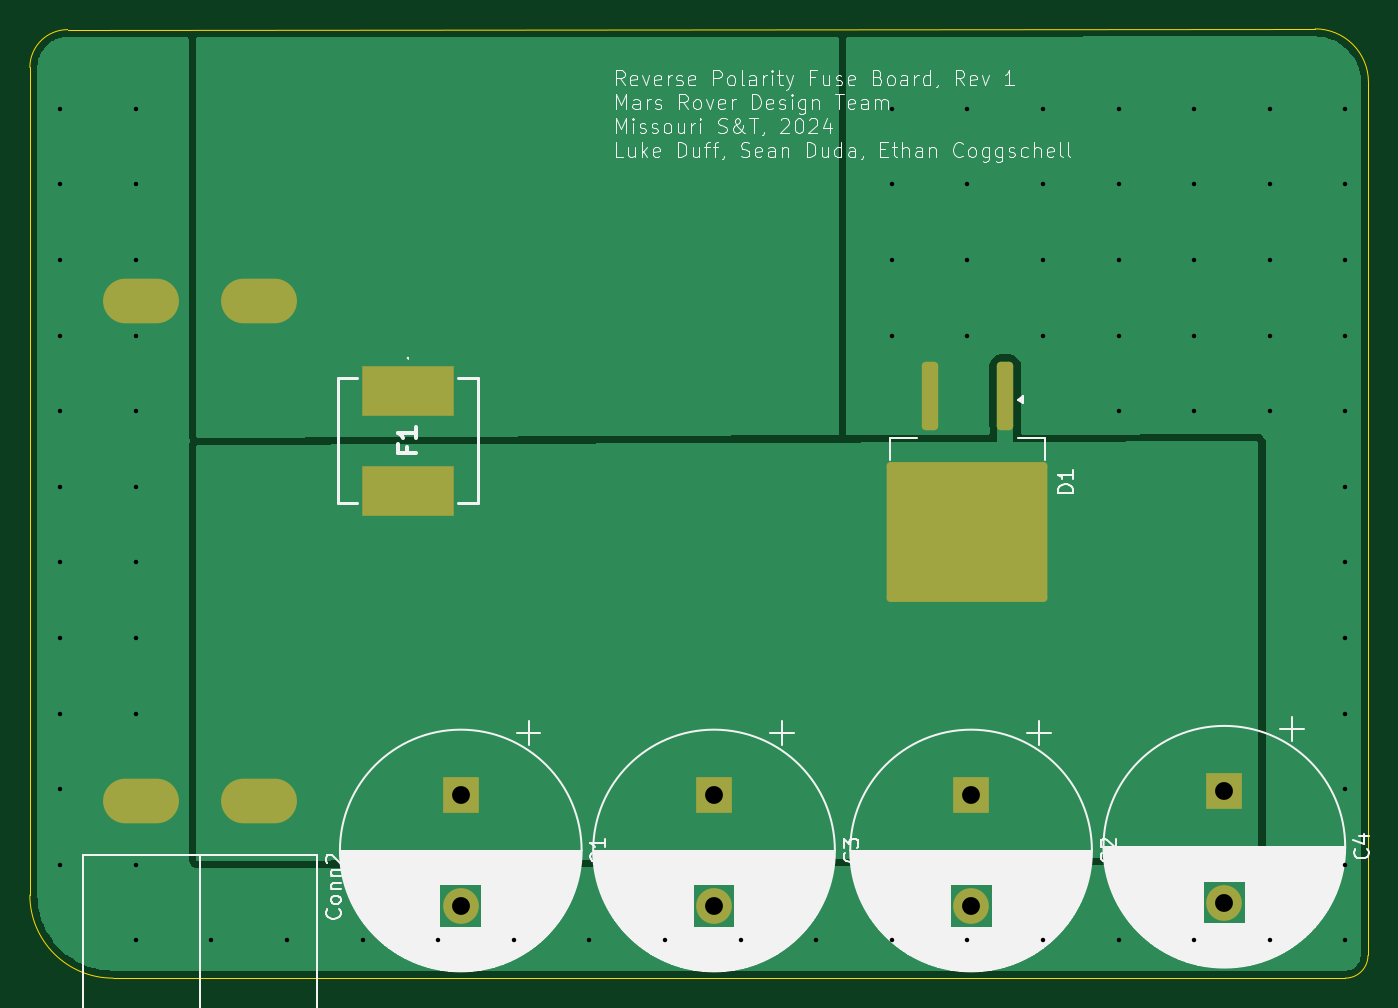
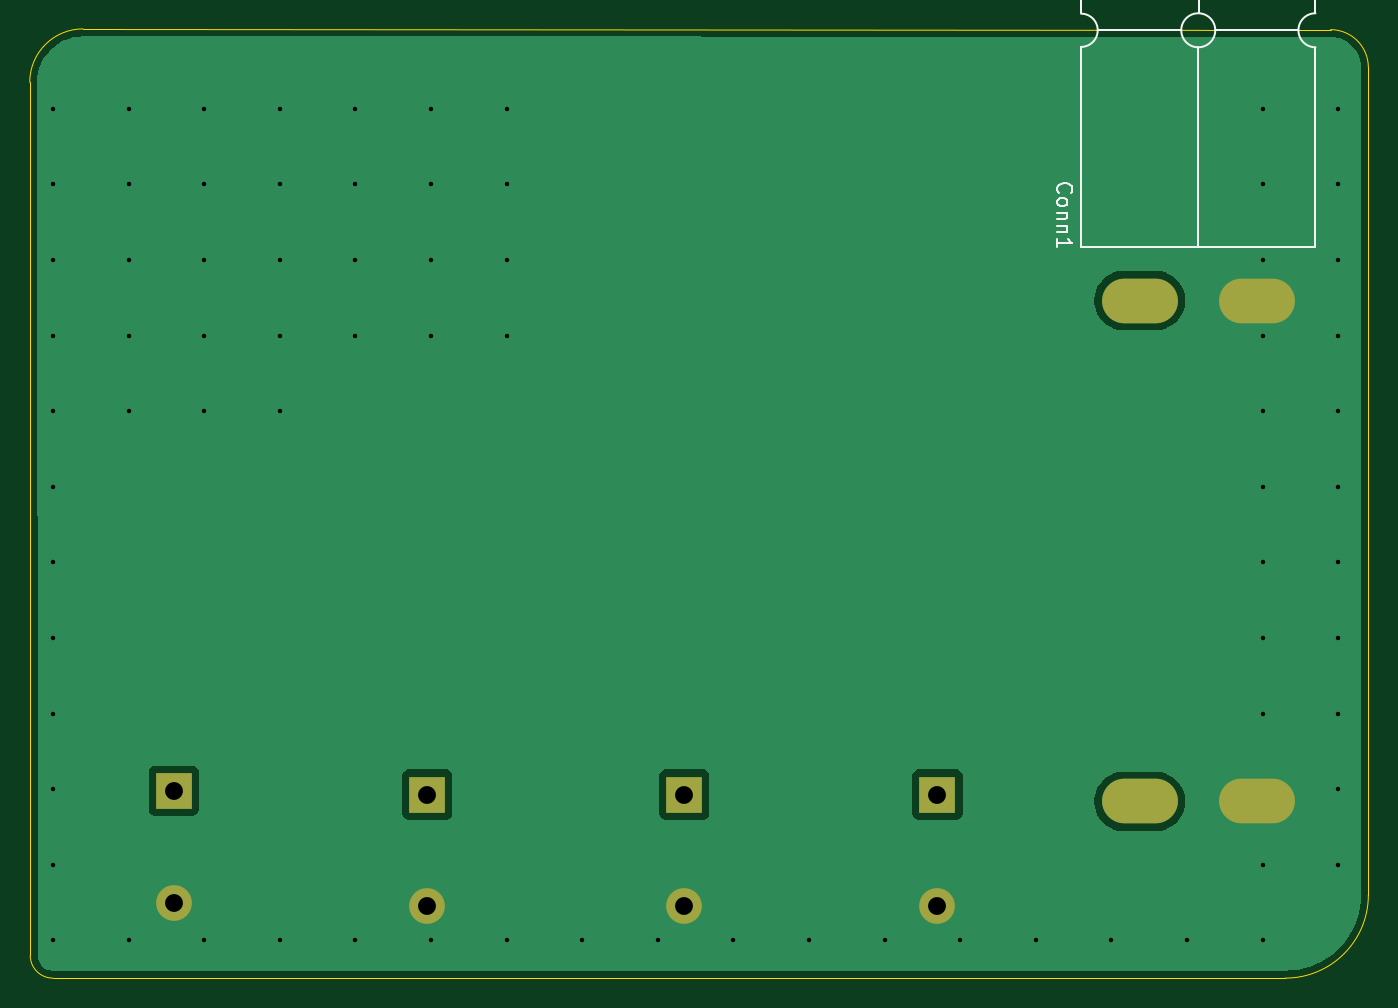
Circuit board: 11 layer files. Board 89.9 x 63.8 mm.
- bottom_copper: fuse breakout board-B_Cu.gbr (15792 bytes)
- bottom_mask: fuse breakout board-B_Mask.gbr (1000 bytes)
- paste: fuse breakout board-B_Paste.gbr (462 bytes)
- bottom_silk: fuse breakout board-B_Silkscreen.gbr (4261 bytes)
- outline: fuse breakout board-Edge_Cuts.gbr (1099 bytes)
- top_copper: fuse breakout board-F_Cu.gbr (11986 bytes)
- top_mask: fuse breakout board-F_Mask.gbr (1957 bytes)
- paste: fuse breakout board-F_Paste.gbr (1488 bytes)
- top_silk: fuse breakout board-F_Silkscreen.gbr (113292 bytes)
- drill: fuse breakout board-NPTH.drl (265 bytes)
- drill: fuse breakout board-PTH.drl (1501 bytes)

=== bottom_copper: fuse breakout board-B_Cu.gbr (15792 bytes, source omitted) ===
=== bottom_mask: fuse breakout board-B_Mask.gbr ===
%TF.GenerationSoftware,KiCad,Pcbnew,8.0.5*%
%TF.CreationDate,2024-10-31T22:41:55-05:00*%
%TF.ProjectId,fuse breakout board,66757365-2062-4726-9561-6b6f75742062,rev?*%
%TF.SameCoordinates,Original*%
%TF.FileFunction,Soldermask,Bot*%
%TF.FilePolarity,Negative*%
%FSLAX46Y46*%
G04 Gerber Fmt 4.6, Leading zero omitted, Abs format (unit mm)*
G04 Created by KiCad (PCBNEW 8.0.5) date 2024-10-31 22:41:55*
%MOMM*%
%LPD*%
G01*
G04 APERTURE LIST*
%ADD10O,5.100000X3.000000*%
%ADD11R,2.400000X2.400000*%
%ADD12C,2.400000*%
G04 APERTURE END LIST*
D10*
%TO.C,Conn2*%
X35941000Y-117666800D03*
X43815000Y-117666800D03*
%TD*%
D11*
%TO.C,C4*%
X108712000Y-116960000D03*
D12*
X108712000Y-124460000D03*
%TD*%
D11*
%TO.C,C1*%
X57404000Y-117214000D03*
D12*
X57404000Y-124714000D03*
%TD*%
D11*
%TO.C,C3*%
X74422000Y-117214000D03*
D12*
X74422000Y-124714000D03*
%TD*%
D11*
%TO.C,C2*%
X91694000Y-117214000D03*
D12*
X91694000Y-124714000D03*
%TD*%
D10*
%TO.C,Conn1*%
X35941000Y-84009200D03*
X43815000Y-84009200D03*
%TD*%
M02*

=== paste: fuse breakout board-B_Paste.gbr ===
%TF.GenerationSoftware,KiCad,Pcbnew,8.0.5*%
%TF.CreationDate,2024-10-31T22:41:55-05:00*%
%TF.ProjectId,fuse breakout board,66757365-2062-4726-9561-6b6f75742062,rev?*%
%TF.SameCoordinates,Original*%
%TF.FileFunction,Paste,Bot*%
%TF.FilePolarity,Positive*%
%FSLAX46Y46*%
G04 Gerber Fmt 4.6, Leading zero omitted, Abs format (unit mm)*
G04 Created by KiCad (PCBNEW 8.0.5) date 2024-10-31 22:41:55*
%MOMM*%
%LPD*%
G01*
G04 APERTURE LIST*
G04 APERTURE END LIST*
M02*

=== bottom_silk: fuse breakout board-B_Silkscreen.gbr ===
%TF.GenerationSoftware,KiCad,Pcbnew,8.0.5*%
%TF.CreationDate,2024-10-31T22:41:55-05:00*%
%TF.ProjectId,fuse breakout board,66757365-2062-4726-9561-6b6f75742062,rev?*%
%TF.SameCoordinates,Original*%
%TF.FileFunction,Legend,Bot*%
%TF.FilePolarity,Positive*%
%FSLAX46Y46*%
G04 Gerber Fmt 4.6, Leading zero omitted, Abs format (unit mm)*
G04 Created by KiCad (PCBNEW 8.0.5) date 2024-10-31 22:41:55*
%MOMM*%
%LPD*%
G01*
G04 APERTURE LIST*
%ADD10C,0.150000*%
G04 APERTURE END LIST*
D10*
X49250580Y-76759990D02*
X49298200Y-76712371D01*
X49298200Y-76712371D02*
X49345819Y-76569514D01*
X49345819Y-76569514D02*
X49345819Y-76474276D01*
X49345819Y-76474276D02*
X49298200Y-76331419D01*
X49298200Y-76331419D02*
X49202961Y-76236181D01*
X49202961Y-76236181D02*
X49107723Y-76188562D01*
X49107723Y-76188562D02*
X48917247Y-76140943D01*
X48917247Y-76140943D02*
X48774390Y-76140943D01*
X48774390Y-76140943D02*
X48583914Y-76188562D01*
X48583914Y-76188562D02*
X48488676Y-76236181D01*
X48488676Y-76236181D02*
X48393438Y-76331419D01*
X48393438Y-76331419D02*
X48345819Y-76474276D01*
X48345819Y-76474276D02*
X48345819Y-76569514D01*
X48345819Y-76569514D02*
X48393438Y-76712371D01*
X48393438Y-76712371D02*
X48441057Y-76759990D01*
X49345819Y-77331419D02*
X49298200Y-77236181D01*
X49298200Y-77236181D02*
X49250580Y-77188562D01*
X49250580Y-77188562D02*
X49155342Y-77140943D01*
X49155342Y-77140943D02*
X48869628Y-77140943D01*
X48869628Y-77140943D02*
X48774390Y-77188562D01*
X48774390Y-77188562D02*
X48726771Y-77236181D01*
X48726771Y-77236181D02*
X48679152Y-77331419D01*
X48679152Y-77331419D02*
X48679152Y-77474276D01*
X48679152Y-77474276D02*
X48726771Y-77569514D01*
X48726771Y-77569514D02*
X48774390Y-77617133D01*
X48774390Y-77617133D02*
X48869628Y-77664752D01*
X48869628Y-77664752D02*
X49155342Y-77664752D01*
X49155342Y-77664752D02*
X49250580Y-77617133D01*
X49250580Y-77617133D02*
X49298200Y-77569514D01*
X49298200Y-77569514D02*
X49345819Y-77474276D01*
X49345819Y-77474276D02*
X49345819Y-77331419D01*
X48679152Y-78093324D02*
X49345819Y-78093324D01*
X48774390Y-78093324D02*
X48726771Y-78140943D01*
X48726771Y-78140943D02*
X48679152Y-78236181D01*
X48679152Y-78236181D02*
X48679152Y-78379038D01*
X48679152Y-78379038D02*
X48726771Y-78474276D01*
X48726771Y-78474276D02*
X48822009Y-78521895D01*
X48822009Y-78521895D02*
X49345819Y-78521895D01*
X48679152Y-78998086D02*
X49345819Y-78998086D01*
X48774390Y-78998086D02*
X48726771Y-79045705D01*
X48726771Y-79045705D02*
X48679152Y-79140943D01*
X48679152Y-79140943D02*
X48679152Y-79283800D01*
X48679152Y-79283800D02*
X48726771Y-79379038D01*
X48726771Y-79379038D02*
X48822009Y-79426657D01*
X48822009Y-79426657D02*
X49345819Y-79426657D01*
X49345819Y-80426657D02*
X49345819Y-79855229D01*
X49345819Y-80140943D02*
X48345819Y-80140943D01*
X48345819Y-80140943D02*
X48488676Y-80045705D01*
X48488676Y-80045705D02*
X48583914Y-79950467D01*
X48583914Y-79950467D02*
X48631533Y-79855229D01*
%TO.C,Conn1*%
X32004000Y-63486000D02*
X32004000Y-64705200D01*
X32004000Y-63562200D02*
X32004000Y-55815200D01*
X32004000Y-67016600D02*
X32004000Y-68108800D01*
X32004000Y-80427800D02*
X32004000Y-68134200D01*
X34315400Y-65848200D02*
X33147000Y-65848200D01*
X34315400Y-65848200D02*
X37592000Y-65848200D01*
X38735000Y-65848200D02*
X37592000Y-65848200D01*
X39852600Y-64705200D02*
X39852600Y-55815200D01*
X39878000Y-66991200D02*
X39878000Y-68134200D01*
X39878000Y-80427800D02*
X39878000Y-68134200D01*
X41021000Y-65848200D02*
X42164000Y-65848200D01*
X45466000Y-65848200D02*
X42164000Y-65848200D01*
X46609000Y-65848200D02*
X45440600Y-65848200D01*
X47752000Y-55789800D02*
X32004000Y-55789800D01*
X47752000Y-55815200D02*
X47752000Y-63562200D01*
X47752000Y-64705200D02*
X47752000Y-63536800D01*
X47752000Y-66965800D02*
X47752000Y-68159600D01*
X47752000Y-80427800D02*
X32004000Y-80427800D01*
X47752000Y-80427800D02*
X47752000Y-68134200D01*
X32004000Y-64705200D02*
G75*
G02*
X33147000Y-65848200I0J-1143000D01*
G01*
X33147000Y-65848200D02*
G75*
G02*
X32004000Y-66991200I-1143000J0D01*
G01*
X46634400Y-65848200D02*
G75*
G02*
X47752000Y-64730600I1117598J2D01*
G01*
X47752000Y-66965800D02*
G75*
G02*
X46634400Y-65848200I-2J1117598D01*
G01*
X41021000Y-65848200D02*
G75*
G02*
X38735000Y-65848200I-1143000J0D01*
G01*
X38735000Y-65848200D02*
G75*
G02*
X41021000Y-65848200I1143000J0D01*
G01*
%TD*%
M02*

=== outline: fuse breakout board-Edge_Cuts.gbr ===
%TF.GenerationSoftware,KiCad,Pcbnew,8.0.5*%
%TF.CreationDate,2024-10-31T22:41:55-05:00*%
%TF.ProjectId,fuse breakout board,66757365-2062-4726-9561-6b6f75742062,rev?*%
%TF.SameCoordinates,Original*%
%TF.FileFunction,Profile,NP*%
%FSLAX46Y46*%
G04 Gerber Fmt 4.6, Leading zero omitted, Abs format (unit mm)*
G04 Created by KiCad (PCBNEW 8.0.5) date 2024-10-31 22:41:55*
%MOMM*%
%LPD*%
G01*
G04 APERTURE LIST*
%TA.AperFunction,Profile*%
%ADD10C,0.050000*%
%TD*%
G04 APERTURE END LIST*
D10*
X114815558Y-65753042D02*
G75*
G02*
X118396958Y-69334442I42J-3581358D01*
G01*
X116840000Y-129540000D02*
X116332000Y-129540000D01*
X118364000Y-127254000D02*
X118396958Y-69334442D01*
X114815558Y-65753042D02*
X30988000Y-65804051D01*
X28448000Y-68344051D02*
G75*
G02*
X30988000Y-65804050I2540000J1D01*
G01*
X34036000Y-129540000D02*
G75*
G02*
X28448000Y-123952000I0J5588000D01*
G01*
X34036000Y-129540000D02*
X116332000Y-129540000D01*
X28448000Y-68344051D02*
X28448000Y-123952000D01*
X118364000Y-128016000D02*
X118364000Y-127254000D01*
X118364000Y-128016000D02*
G75*
G02*
X116840000Y-129540000I-1524000J0D01*
G01*
M02*

=== top_copper: fuse breakout board-F_Cu.gbr (11986 bytes, source omitted) ===
=== top_mask: fuse breakout board-F_Mask.gbr (1957 bytes, source withheld) ===
=== paste: fuse breakout board-F_Paste.gbr (1488 bytes, source withheld) ===
=== top_silk: fuse breakout board-F_Silkscreen.gbr (113292 bytes, source omitted) ===
=== drill: fuse breakout board-NPTH.drl ===
M48
; DRILL file {KiCad 8.0.5} date 2024-10-31T22:42:08-0500
; FORMAT={-:-/ absolute / inch / decimal}
; #@! TF.CreationDate,2024-10-31T22:42:08-05:00
; #@! TF.GenerationSoftware,Kicad,Pcbnew,8.0.5
; #@! TF.FileFunction,NonPlated,1,2,NPTH
FMAT,2
INCH
%
G90
G05
M30

=== drill: fuse breakout board-PTH.drl ===
M48
; DRILL file {KiCad 8.0.5} date 2024-10-31T22:42:08-0500
; FORMAT={-:-/ absolute / inch / decimal}
; #@! TF.CreationDate,2024-10-31T22:42:08-05:00
; #@! TF.GenerationSoftware,Kicad,Pcbnew,8.0.5
; #@! TF.FileFunction,Plated,1,2,PTH
FMAT,2
INCH
; #@! TA.AperFunction,Plated,PTH,ViaDrill
T1C0.0118
; #@! TA.AperFunction,Plated,PTH,ComponentDrill
T2C0.0472
; #@! TA.AperFunction,Plated,PTH,ComponentDrill
T3C0.0787
%
G90
G05
T1
X1.2Y-2.8
X1.2Y-3.0
X1.2Y-3.2
X1.2Y-3.4
X1.2Y-3.6
X1.2Y-3.8
X1.2Y-4.0
X1.2Y-4.2
X1.2Y-4.4
X1.2Y-4.6
X1.2Y-4.8
X1.4Y-2.8
X1.4Y-3.0
X1.4Y-3.2
X1.4Y-3.4
X1.4Y-3.6
X1.4Y-3.8
X1.4Y-4.0
X1.4Y-4.2
X1.4Y-4.4
X1.4Y-4.8
X1.4Y-5.0
X1.6Y-5.0
X1.8Y-5.0
X2.0Y-5.0
X2.2Y-5.0
X2.4Y-5.0
X2.6Y-5.0
X2.8Y-5.0
X3.0Y-5.0
X3.2Y-5.0
X3.4Y-2.8
X3.4Y-3.0
X3.4Y-3.2
X3.4Y-3.4
X3.4Y-5.0
X3.6Y-2.8
X3.6Y-3.0
X3.6Y-3.2
X3.6Y-3.4
X3.6Y-5.0
X3.8Y-2.8
X3.8Y-3.0
X3.8Y-3.2
X3.8Y-3.4
X3.8Y-5.0
X4.0Y-2.8
X4.0Y-3.0
X4.0Y-3.2
X4.0Y-3.4
X4.0Y-3.6
X4.0Y-5.0
X4.2Y-2.8
X4.2Y-3.0
X4.2Y-3.2
X4.2Y-3.4
X4.2Y-3.6
X4.2Y-5.0
X4.4Y-2.8
X4.4Y-3.0
X4.4Y-3.2
X4.4Y-3.4
X4.4Y-3.6
X4.4Y-5.0
X4.6Y-2.8
X4.6Y-3.0
X4.6Y-3.2
X4.6Y-3.4
X4.6Y-3.6
X4.6Y-3.8
X4.6Y-4.0
X4.6Y-4.2
X4.6Y-4.4
X4.6Y-4.6
X4.6Y-4.8
X4.6Y-5.0
T2
X2.26Y-4.6147
X2.26Y-4.91
X2.93Y-4.6147
X2.93Y-4.91
X3.61Y-4.6147
X3.61Y-4.91
X4.28Y-4.6047
X4.28Y-4.9
T3
G00X1.4563Y-3.3074
M15
G01X1.3737Y-3.3074
M16
G05
G00X1.3737Y-4.6326
M15
G01X1.4563Y-4.6326
M16
G05
G00X1.7663Y-3.3074
M15
G01X1.6837Y-3.3074
M16
G05
G00X1.6837Y-4.6326
M15
G01X1.7663Y-4.6326
M16
G05
M30
